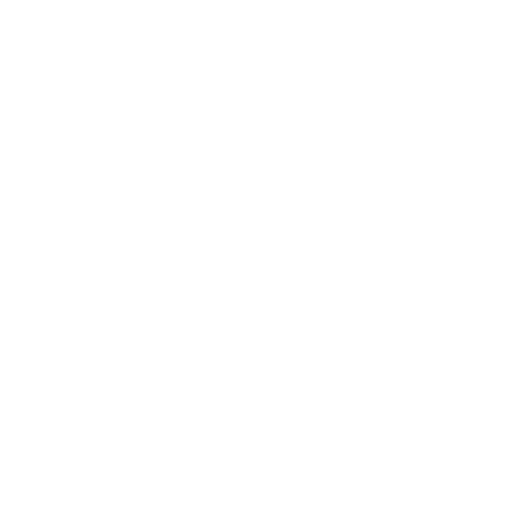
t = 0.00 s
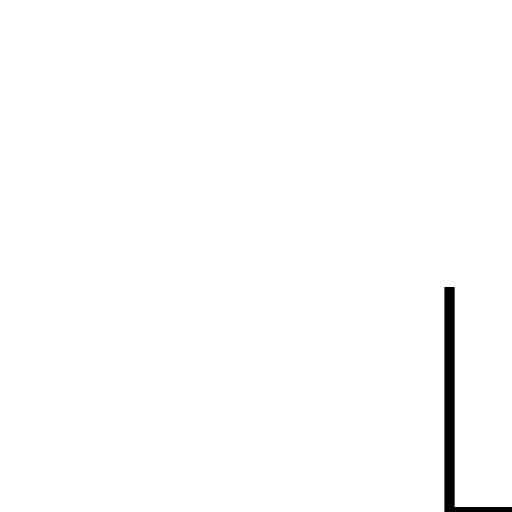
t = 0.84 s
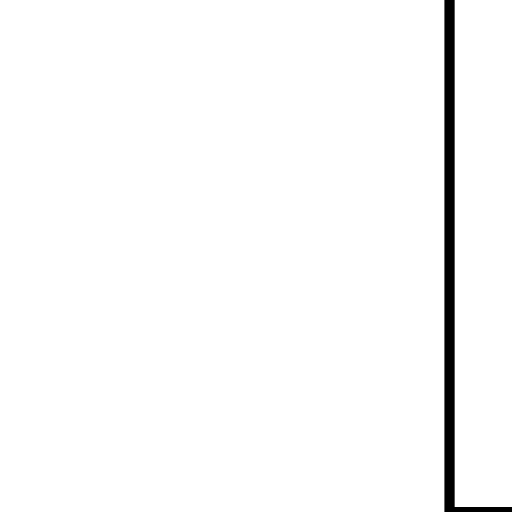
t = 1.68 s
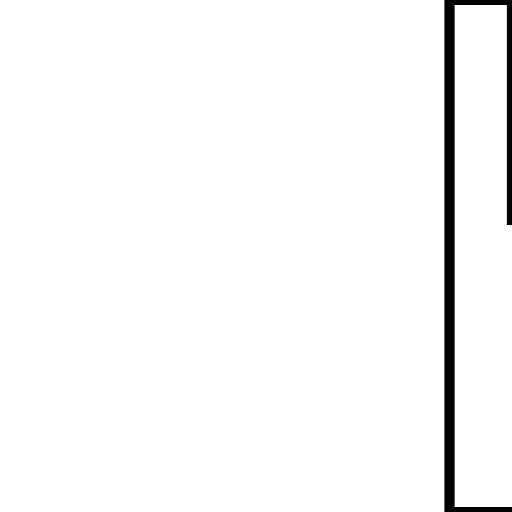
t = 2.53 s
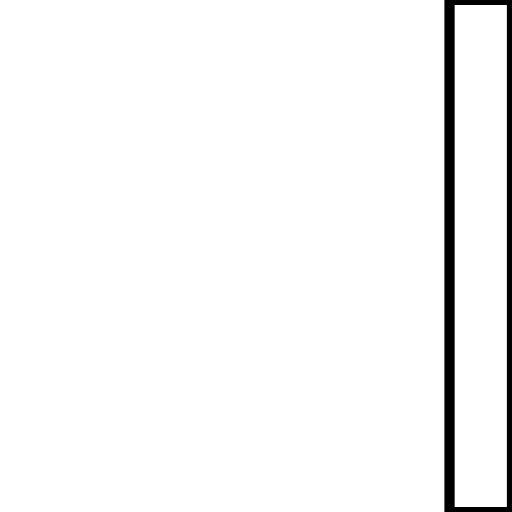
t = 3.37 s

The animated SVG that drew these frames (rendered in a browser with its animation timeline set to each time). Animation: 1 SMIL element (animate=1); one cycle of 3.37 s.

<?xml version='1.0' encoding='utf-8'?>
<svg viewBox="0.0 -6.0 50.0 50.0" version="1.1" xmlns="http://www.w3.org/2000/svg"><rect x="-1000" y="-1000" width="2000" height="2000" stroke="white" fill="white" /><g style="fill:none;stroke:#000000;stroke-width:1"><path d="M 50.0 6.0 L 43.9 6.0 L 43.9 -44.0 L 50.0 -44.0 Z" transform="translate(0.0 38.0)" stroke-dasharray="112.2" stroke-dashoffset="112.2"><animate attributeName="stroke-dashoffset" from="112.2" to="0" dur="3.366s" begin="0s" fill="freeze" /></path></g></svg>
